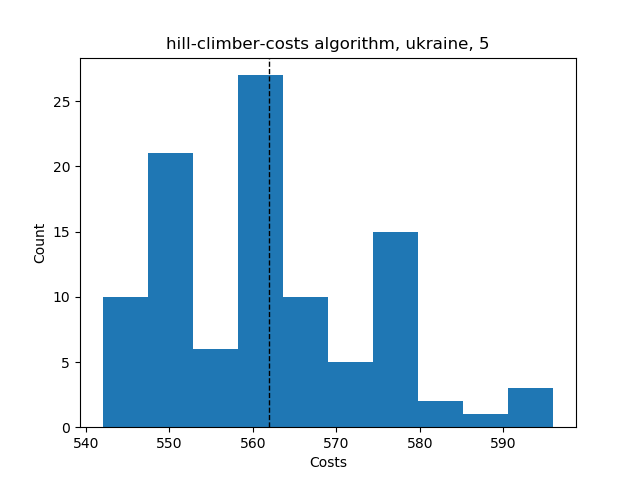

Source data for this figure (header and first rows):
Try No, Score, Even Distribution Score, Cheapest Station, Costs, Amount of Stations, Lowest price, Highest price, Mean price, Lowest distribution, Highest distribution, Mean distribution, Average Time, Fails, How many Stations
0, {'1': 8, '2': 8, '3': 7, '4': 3, '5': 1,…, 13.6, 2, 564, 5, , , , , , , , , 
1, {'1': 8, '2': 7, '3': 6, '4': 6, '5': 0,…, 3.0, 2, 556, 4, , , , , , , , , 
2, {'1': 9, '2': 7, '3': 6, '4': 3, '5': 2,…, 11.6, 2, 578, 5, , , , , , , , , 
3, {'1': 8, '2': 7, '3': 8, '4': 2, '5': 2,…, 13.6, 2, 577, 5, , , , , , , , , 
4, {'1': 10, '2': 6, '3': 4, '4': 3, '5': 4…, 10.4, 2, 594, 5, , , , , , , , , 
5, {'1': 9, '2': 7, '3': 6, '4': 3, '5': 2,…, 11.6, 2, 578, 5, , , , , , , , , 
6, {'1': 7, '2': 8, '3': 8, '4': 3, '5': 1,…, 13.6, 2, 564, 5, , , , , , , , , 
7, {'1': 9, '2': 8, '3': 4, '4': 6, '5': 0,…, 7.0, 2, 549, 4, , , , , , , , , 
8, {'1': 9, '2': 8, '3': 6, '4': 3, '5': 1,…, 13.6, 2, 562, 5, , , , , , , , , 
9, {'1': 9, '2': 10, '3': 5, '4': 2, '5': 1…, 16.4, 2, 557, 5, , , , , , , , , 
10, {'1': 11, '2': 5, '3': 6, '4': 5, '5': 0…, 8.5, 2, 549, 4, , , , , , , , , 
11, {'1': 11, '2': 7, '3': 5, '4': 4, '5': 0…, 9.0, 2, 546, 4, , , , , , , , , 
12, {'1': 9, '2': 8, '3': 5, '4': 3, '5': 2,…, 12.4, 2, 577, 5, , , , , , , , , 
13, {'1': 10, '2': 7, '3': 6, '4': 4, '5': 0…, 7.0, 2, 548, 4, , , , , , , , , 
14, {'1': 8, '2': 8, '3': 6, '4': 4, '5': 1,…, 11.6, 2, 566, 5, , , , , , , , , 
15, {'1': 8, '2': 10, '3': 6, '4': 2, '5': 1…, 15.6, 2, 558, 5, , , , , , , , , 
16, {'1': 7, '2': 10, '3': 4, '4': 4, '5': 2…, 12.4, 2, 578, 5, , , , , , , , , 
17, {'1': 11, '2': 7, '3': 5, '4': 4, '5': 0…, 9.0, 2, 546, 4, , , , , , , , , 
18, {'1': 7, '2': 9, '3': 7, '4': 3, '5': 1,…, 13.6, 2, 563, 5, , , , , , , , , 
19, {'1': 9, '2': 9, '3': 5, '4': 3, '5': 1,…, 14.4, 2, 561, 5, , , , , , , , , 
20, {'1': 11, '2': 6, '3': 5, '4': 3, '5': 2…, 12.4, 2, 575, 5, , , , , , , , , 
21, {'1': 9, '2': 8, '3': 6, '4': 4, '5': 0,…, 7.0, 2, 549, 4, , , , , , , , , 
22, {'1': 9, '2': 7, '3': 5, '4': 6, '5': 0,…, 5.0, 2, 552, 4, , , , , , , , , 
23, {'1': 10, '2': 7, '3': 6, '4': 4, '5': 0…, 7.0, 2, 548, 4, , , , , , , , , 
24, {'1': 8, '2': 8, '3': 6, '4': 3, '5': 2,…, 11.6, 2, 579, 5, , , , , , , , , 
25, {'1': 8, '2': 9, '3': 7, '4': 3, '5': 0,…, 7.5, 2, 547, 4, , , , , , , , , 
26, {'1': 10, '2': 7, '3': 6, '4': 3, '5': 1…, 13.6, 2, 561, 5, , , , , , , , , 
27, {'1': 9, '2': 7, '3': 6, '4': 4, '5': 1,…, 11.6, 2, 565, 5, , , , , , , , , 
28, {'1': 9, '2': 9, '3': 6, '4': 2, '5': 1,…, 15.6, 2, 559, 5, , , , , , , , , 
29, {'1': 10, '2': 7, '3': 6, '4': 2, '5': 2…, 13.6, 2, 574, 5, , , , , , , , , 
30, {'1': 8, '2': 8, '3': 5, '4': 4, '5': 2,…, 10.4, 2, 581, 5, , , , , , , , , 
31, {'1': 10, '2': 6, '3': 5, '4': 4, '5': 2…, 10.4, 2, 579, 5, , , , , , , , , 
32, {'1': 9, '2': 9, '3': 5, '4': 4, '5': 0,…, 9.0, 2, 548, 4, , , , , , , , , 
33, {'1': 9, '2': 8, '3': 5, '4': 4, '5': 1,…, 12.4, 2, 564, 5, , , , , , , , , 
34, {'1': 8, '2': 10, '3': 5, '4': 4, '5': 0…, 9.0, 2, 547, 4, , , , , , , , , 
35, {'1': 9, '2': 7, '3': 7, '4': 4, '5': 0,…, 5.5, 2, 550, 4, , , , , , , , , 
36, {'1': 8, '2': 9, '3': 7, '4': 2, '5': 1,…, 15.6, 2, 560, 5, , , , , , , , , 
37, {'1': 8, '2': 7, '3': 5, '4': 5, '5': 2,…, 8.4, 2, 584, 5, , , , , , , , , 
38, {'1': 11, '2': 6, '3': 5, '4': 5, '5': 0…, 8.5, 2, 549, 4, , , , , , , , , 
39, {'1': 9, '2': 7, '3': 6, '4': 3, '5': 2,…, 11.6, 2, 578, 5, , , , , , , , , 
40, {'1': 10, '2': 6, '3': 8, '4': 3, '5': 0…, 9.0, 2, 545, 4, , , , , , , , , 
41, {'1': 8, '2': 8, '3': 8, '4': 2, '5': 1,…, 15.6, 2, 562, 5, , , , , , , , , 
42, {'1': 9, '2': 6, '3': 7, '4': 4, '5': 1,…, 11.6, 2, 565, 5, , , , , , , , , 
43, {'1': 9, '2': 6, '3': 5, '4': 4, '5': 3,…, 8.4, 2, 596, 5, , , , , , , , , 
44, {'1': 9, '2': 9, '3': 6, '4': 2, '5': 1,…, 15.6, 2, 559, 5, , , , , , , , , 
45, {'1': 8, '2': 9, '3': 5, '4': 4, '5': 1,…, 12.4, 2, 564, 5, , , , , , , , , 
46, {'1': 8, '2': 9, '3': 5, '4': 5, '5': 0,…, 7.0, 2, 551, 4, , , , , , , , , 
47, {'1': 9, '2': 10, '3': 6, '4': 2, '5': 0…, 11.0, 2, 542, 4, , , , , , , , , 
48, {'1': 8, '2': 10, '3': 6, '4': 2, '5': 1…, 15.6, 2, 558, 5, , , , , , , , , 
49, {'1': 9, '2': 10, '3': 5, '4': 3, '5': 0…, 11.0, 2, 544, 4, , , , , , , , , 
50, {'1': 11, '2': 5, '3': 6, '4': 5, '5': 0…, 8.5, 2, 549, 4, , , , , , , , , 
51, {'1': 9, '2': 7, '3': 6, '4': 4, '5': 1,…, 11.6, 2, 565, 5, , , , , , , , , 
52, {'1': 8, '2': 9, '3': 5, '4': 3, '5': 2,…, 12.4, 2, 577, 5, , , , , , , , , 
53, {'1': 10, '2': 7, '3': 5, '4': 5, '5': 0…, 7.0, 2, 550, 4, , , , , , , , , 
54, {'1': 8, '2': 9, '3': 6, '4': 3, '5': 1,…, 13.6, 2, 562, 5, , , , , , , , , 
55, {'1': 7, '2': 10, '3': 6, '4': 3, '5': 1…, 13.6, 2, 561, 5, , , , , , , , , 
56, {'1': 9, '2': 8, '3': 6, '4': 3, '5': 1,…, 13.6, 2, 562, 5, , , , , , , , , 
57, {'1': 10, '2': 7, '3': 6, '4': 2, '5': 2…, 13.6, 2, 574, 5, , , , , , , , , 
58, {'1': 9, '2': 7, '3': 5, '4': 3, '5': 3,…, 10.4, 2, 593, 5, , , , , , , , , 
59, {'1': 9, '2': 7, '3': 7, '4': 3, '5': 1,…, 13.6, 2, 563, 5, , , , , , , , , 
... 41 more rows
